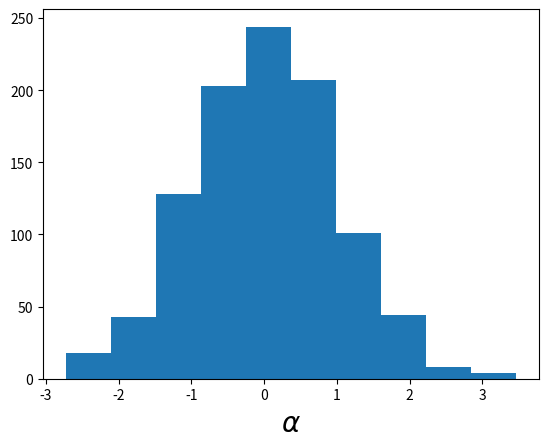

This chart was generated by the following Python code:
import numpy as np
import matplotlib.pyplot as plt
from matplotlib import rc


x = np.random.normal(0,1,1000)

plt.xlabel(r'$\alpha$',size=20 )
plt.hist(x)
plt.savefig("test.eps")


